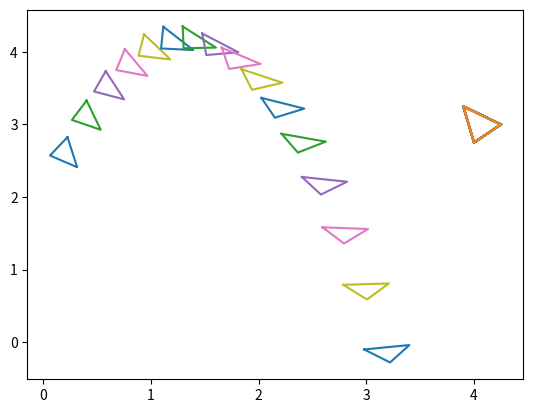

Write the Python code that produced this figure. (Note: this script raises an exception after producing the figure.)
# -*- coding: utf-8 -*-

import matplotlib.pyplot as plt
import math

# reference points introduced

p1Ai = [0.2, 0.1]
p2Ai = [-0.1, 0.1]
p3Ai = [-0.1, -0.2]

p1Bi = [0.25, 0.0]
p2Bi = [-0.25, 0.25]
p3Bi = [0.0, -0.25]

cmi = (0.0, 0.0)
cmix = 0.0 
cmiy = 0.0

# starting points for centers of mass introduced (various ways)

cmA = (0.0, 2.0)
cmAx = 0.0 
cmAy = 2.0

cmB = (4.0, 3.0)
cmBx = 4.0 
cmBy = 3.0

# general variables needed for calculations

r = (0.0, 0.0, 0.0)
J = 0
time = 0.0
g = 9.81
dt = 0.1
y = 1.0 # greek alphabet that looks a bit like y
w = [0.0, 0.0, 1.0] # (omega)
e = 0.8
m = 1.0 # just one mass, equal to both triangles
n = (0.0, 1.0, 0.0)
IA = 0.15
IB = 0.125

# introducing components of velocity and tracks centers of masses

VxcmA = 2.0
VycmA = 7.0
dotsAx = [cmAx] # Establishes a list of values
dotsAy = [cmAy]

VxcmB = -2.0
VycmB = 3.0
dotsBx = [cmBx]
dotsBy = [cmBy]

# setting up the triangles A and B

p1A = (p1Ai[0] + cmA[0], p1Ai[1] + cmA[1])
p2A = (p2Ai[0] + cmA[0], p2Ai[1] + cmA[1])
p3A = (p3Ai[0] + cmA[0], p3Ai[1] + cmA[1])

A = (p1A, p2A, p3A, p1A) # to draw lines from beginning to end
Ax = [p[0] for p in A]
Ay = [p[1] for p in A]
cornersAx = [Ax] # for the purposes of printing the triangles
cornersAy = [Ay]

p1B = (p1Bi[0] + cmB[0], p1Bi[1] + cmB[1])
p2B = (p2Ai[0] + cmB[0], p2Bi[1] + cmB[1])
p3B = (p3Bi[0] + cmB[0], p3Bi[1] + cmB[1])

B = (p1B, p2B, p3B, p1B)
Bx = [p[0] for p in B]
By = [p[1] for p in B]
cornersBx = [Bx]
cornersBy = [By]

# Inserting functions

def dot_product(v1, v2):
    return v1[0] * v2[0] + v1[1] * v2[1] + v1[2] * v2[2]

def cross_product(v1, v2):
    return [
        v1[1] * v2[2] - v1[2] * v2[1],
        v1[2] * v2[0] - v1[0] * v2[2],
        v1[0] * v2[1] - v1[1] * v2[0]
    ]

# Calculate r for point p
def r_calculator(p, cm):
    a = p[0]-cm[0]
    b = p[1]-cm[1]
    c = 0.0
    return (a, b, c)
    
# Collision detection
def collision_A(n):
    global w
    for i in n:
        r = r_calculator(i, cmA)
        wr = cross_product(w, r)
        Vp = (VxcmA - wr[0], VycmA - wr[1])
        if (Vp[1] >= 0.0 or i[1] > 0.0):
            return False
        else:
            crossrn = cross_product(r, n)
            J = -(1 + e)*(dot_product(Vp, n))/((1/m)+((crossrn)^2/IA))
            w += J/IA * crossrn
            return True
    
# calculations for movement: 

while (time < 3.0):
    if (collision_A(A) == True):
        VycmA += J/m
    else:
        VycmA = VycmA - g * dt
    
    # calculating and updating the center of mass
    cmAx = cmAx + VxcmA * dt
    cmAy = cmAy + VycmA * dt
    dotsAx.append(dotsAx[-1] + VxcmA * dt)
    dotsAy.append(dotsAy[-1] + VycmA * dt)
    
    # calculating and updating the corners
    Ax[0] = p1Ai[0]*math.cos(y) - p1Ai[1]*math.sin(y) + cmAx
    Ax[1] = p2Ai[0]*math.cos(y) - p2Ai[1]*math.sin(y) + cmAx
    Ax[2] = p3Ai[0]*math.cos(y) - p3Ai[1]*math.sin(y) + cmAx
    Ax[3] = Ax[0]
    
    Ay[0] = p1Ai[0]*math.sin(y) + p1Ai[1]*math.cos(y) + cmAy
    Ay[1] = p2Ai[0]*math.sin(y) + p2Ai[1]*math.cos(y) + cmAy
    Ay[2] = p3Ai[0]*math.sin(y) + p3Ai[1]*math.cos(y) + cmAy
    Ay[3] = Ay[0]
    
    plt.plot(Ax, Ay)
    
    # A gets updated for the collision detection
    A1 = (Ax[0], Ay[0])
    A2 = (Ax[1], Ay[1])
    A3 = (Ax[2], Ay[2])
    A = (A1, A2, A3, A1)
    
    # Same for triangle B
    
    if(dotsBy[-1] < 0 and VycmB < 0): # collision check for B
        VycmB = -e * VycmB
    else:
        VycmB = VycmB - g * dt
    
    cmBx = cmBx + VxcmB * dt
    cmBy = cmBy + VycmB * dt
    dotsBx.append(dotsBx[-1] + VxcmB * dt)
    dotsBy.append(dotsBy[-1] + VycmB * dt)

    """Bx[0] = Bx[0]*math.cos(y) - Bx[0]*math.sin(y)
    Bx[1] = Bx[1]*math.cos(y) - Bx[1]*math.sin(y)
    Bx[2] = Bx[2]*math.cos(y) - Bx[2]*math.sin(y)
    Bx[3] = Bx[0]

    By[0] = By[0]*math.sin(y) + By[0]*math.cos(y)
    By[1] = By[1]*math.sin(y) + By[1]*math.cos(y)
    By[2] = By[2]*math.sin(y) + By[2]*math.cos(y)
    Bx[3] = Bx[0]"""
    plt.plot(Bx, By)
    
    # updating the other variables: 
    y = y + w[2] * dt
    time += dt

# Plotting the lists and showing it
plt.plot(dotsAx, dotsAy, 'o')
plt.plot(dotsBx, dotsBy,'x')
plt.gca().set_aspect('equal')
plt.show()

    
    
    
    
